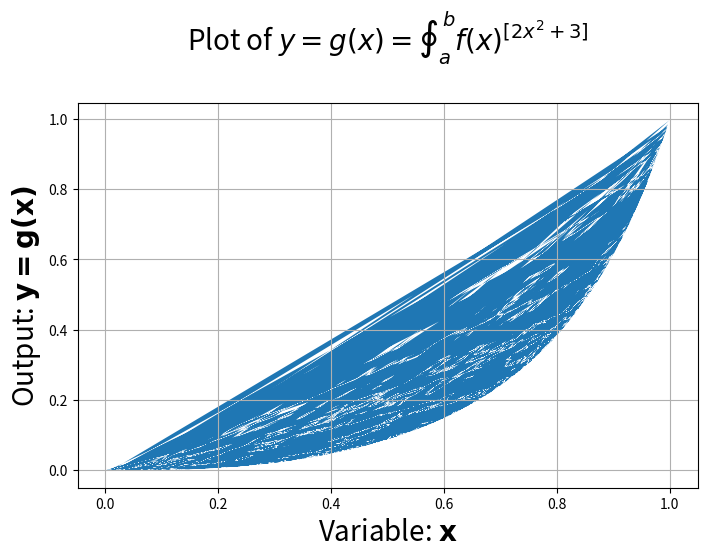

The matplotlib source for this figure:
import matplotlib.pyplot as plt
import numpy as np

x=np.random.random(size=1000)
y=x**(2*x**2+3)

plt.figure(figsize=(8,5))
plt.grid(True)
plt.title("Plot of $y=g(x)=\oint_{a}^{b}{{f(x)}^{[2x^2+3]}}$\n",fontsize=20)
plt.xlabel("Variable: $\mathbf{x}$",fontsize=20)
plt.ylabel("Output: $\mathbf{y=g(x)}$",fontsize=20)
plt.fill(x,y)
plt.show()